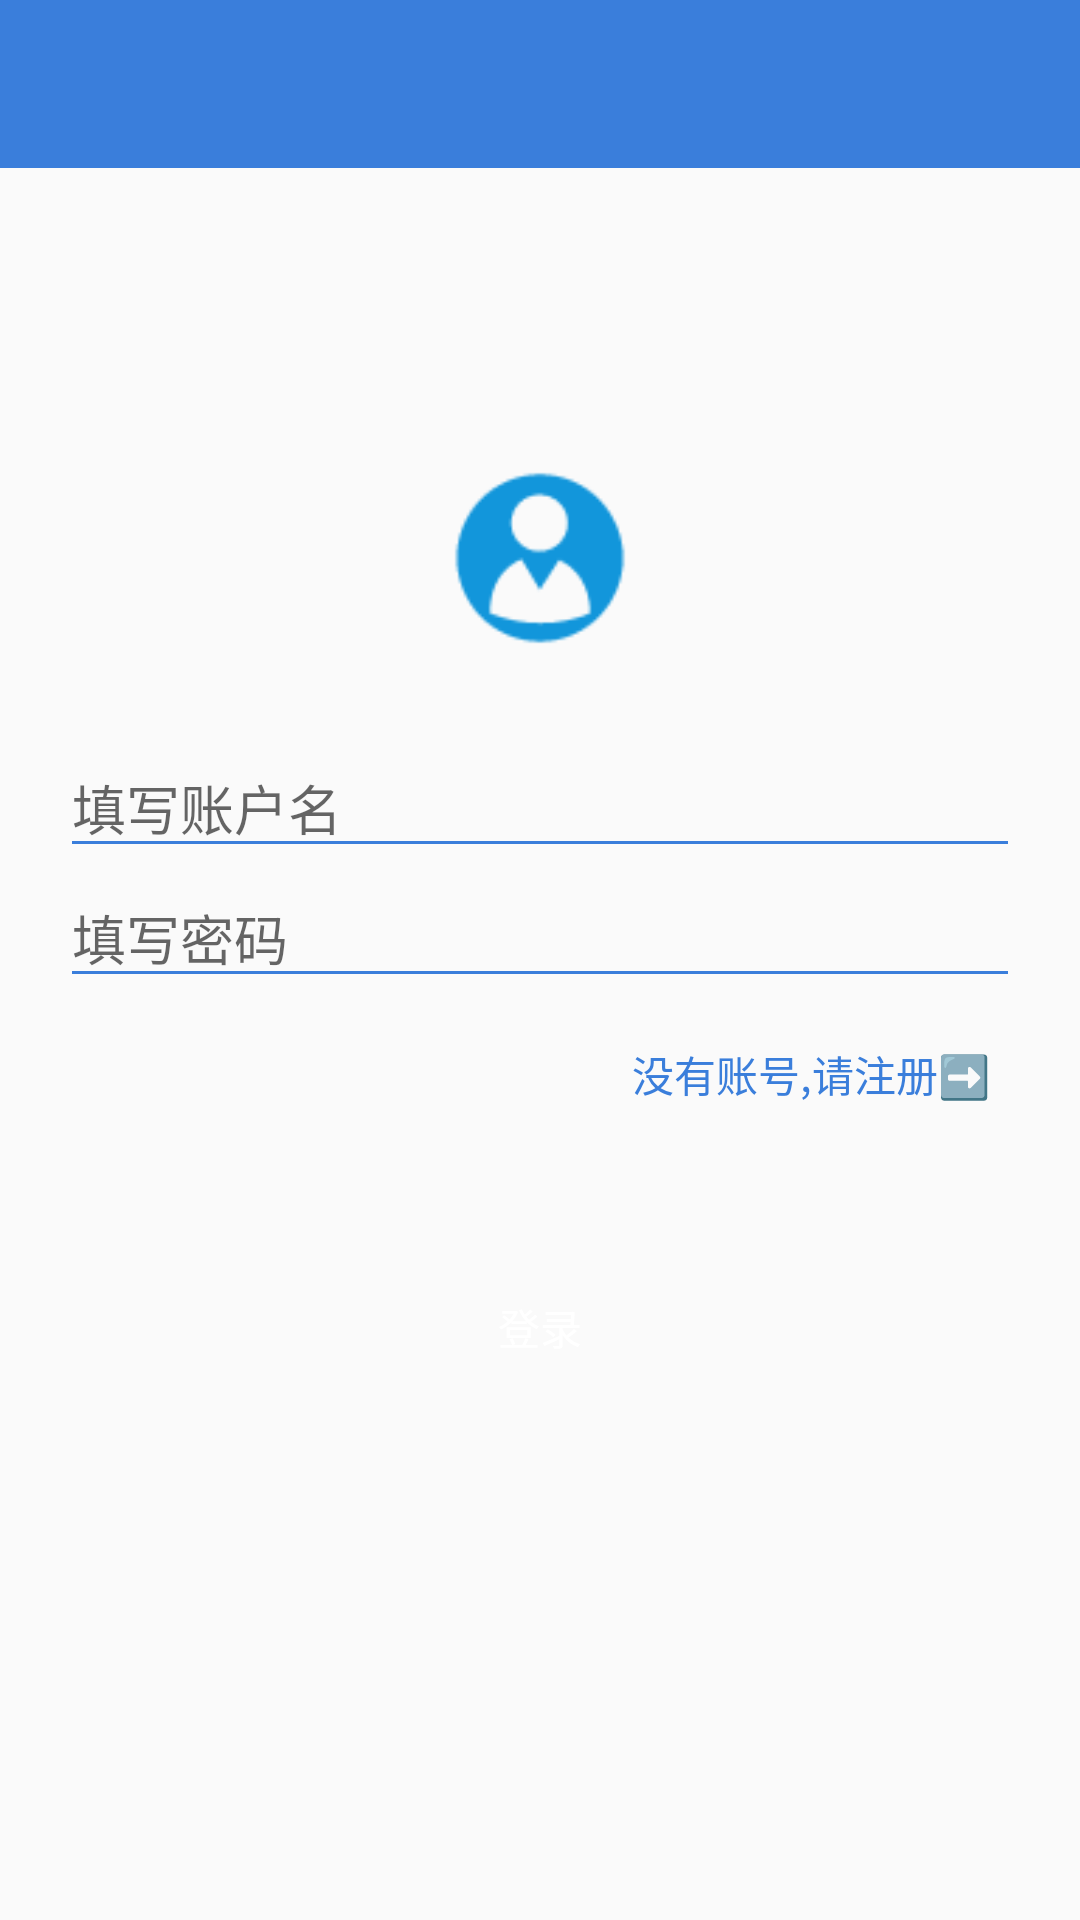

Layout XML and referenced resources for this Android screen:
<!-- AndroidManifest.xml: application theme AppTheme -->
<!-- res/layout/activity_login.xml -->
<?xml version="1.0" encoding="utf-8"?>
<LinearLayout xmlns:android="http://schemas.android.com/apk/res/android"
    xmlns:app="http://schemas.android.com/apk/res-auto"
    xmlns:tools="http://schemas.android.com/tools"
    android:layout_width="match_parent"
    android:layout_height="match_parent"
    android:orientation="vertical">
    <include layout="@layout/barlayout"/>

    <ImageView
        android:layout_marginTop="100dp"
        android:layout_gravity="center_horizontal"
        android:scaleType="fitXY"
        android:src="@drawable/peopleicon"
        android:layout_width="60dp"
        android:layout_height="60dp" />
    <EditText
        android:layout_marginTop="30dp"
        android:layout_marginLeft="20dp"
        android:layout_marginRight="20dp"
        android:id="@+id/user_et"
        android:theme="@style/MyEditText"
        android:hint="填写账户名"
        android:layout_width="match_parent"
        android:layout_height="wrap_content" />

    <EditText
        android:inputType="numberPassword"
        android:layout_marginLeft="20dp"
        android:layout_marginRight="20dp"
        android:id="@+id/psw_et"
        android:theme="@style/MyEditText"
        android:hint="填写密码"
        android:layout_width="match_parent"
        android:layout_height="wrap_content" />
    <RelativeLayout
        android:layout_marginTop="15dp"
        android:layout_width="match_parent"
        android:layout_height="wrap_content">
        <TextView
            android:id="@+id/goto_regeist_tv"
            android:layout_marginRight="30dp"
            android:layout_alignParentRight="true"
            android:textColor="@color/colorPrimary"
            android:text="没有账号,请注册➡️"
            android:layout_width="wrap_content"
            android:layout_height="wrap_content" />
    </RelativeLayout>

    <Button
        android:id="@+id/login_btn"
        android:layout_marginTop="50dp"
        android:background="@drawable/button_bg"
        android:textColor="#fff"
        android:text="登录"
        android:layout_marginRight="20dp"
        android:layout_marginLeft="20dp"
        android:layout_width="match_parent"
        android:layout_height="wrap_content" />
</LinearLayout>
<!-- res/layout/barlayout.xml (included above) -->
<?xml version="1.0" encoding="utf-8"?>
<LinearLayout xmlns:android="http://schemas.android.com/apk/res/android"
    android:orientation="vertical" android:layout_width="match_parent"
    android:layout_height="wrap_content">
    <android.support.design.widget.AppBarLayout
        android:layout_width="match_parent"
        android:layout_height="wrap_content">
        <android.support.v7.widget.Toolbar
            android:theme="@style/ThemeOverlay.AppCompat.Dark.ActionBar"
            android:id="@+id/toolbar"
            android:layout_width="match_parent"
            android:layout_height="wrap_content"></android.support.v7.widget.Toolbar>
    </android.support.design.widget.AppBarLayout>
</LinearLayout>
<!-- resources referenced by this layout -->
<resources>
  <color name="colorPrimary">#3a7edb</color>
  <!-- drawable peopleicon: png bitmap (drawable-xxhdpi, 1682 bytes) -->
  <style name="MyEditText" parent="Theme.AppCompat.Light">
          <item name="colorControlNormal">@color/colorPrimary</item>
          <item name="colorControlActivated">@color/pink</item>
      </style>
  <style name="AppTheme" parent="Theme.AppCompat.Light.NoActionBar">
          
          <item name="colorPrimary">@color/colorPrimary</item>
          <item name="colorPrimaryDark">@color/colorPrimaryDark</item>
          <item name="colorAccent">@color/colorAccent</item>
      </style>
  <color name="pink">#f88</color>
  <color name="colorPrimaryDark">#3a7edb</color>
  <color name="colorAccent">#3a7edb</color>
</resources>
